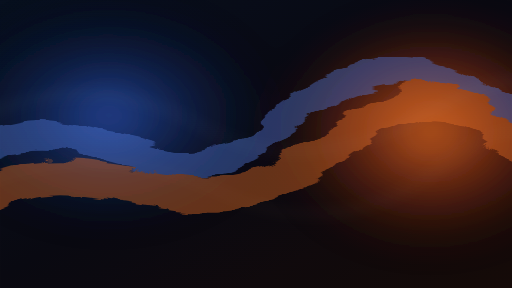
t = 0.00 s
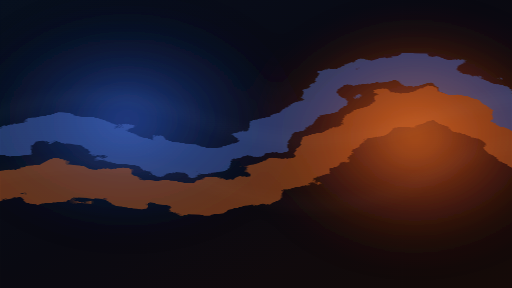
t = 1.67 s
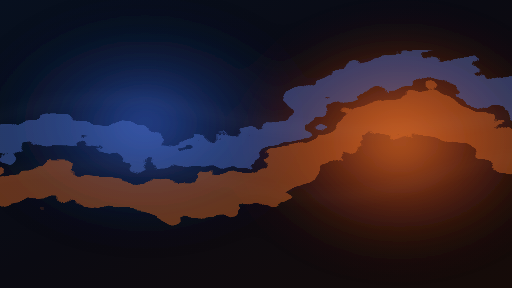
t = 3.33 s
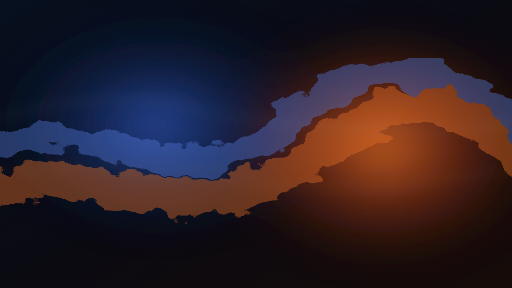
t = 5.00 s
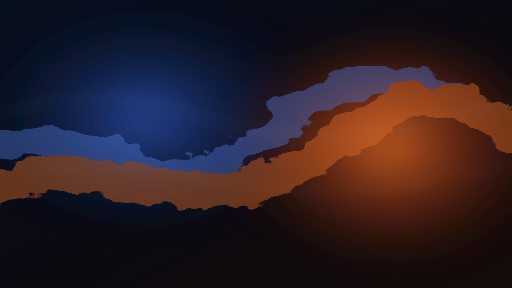
t = 6.67 s
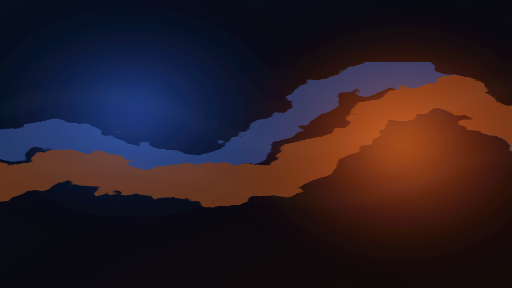
t = 8.33 s

The animated SVG that drew these frames (rendered in a browser with its animation timeline set to each time). Animation: 8 SMIL elements (animate=4,animateTransform=4); frames cover the first 8.33 s, repeats indefinitely.

<svg xmlns="http://www.w3.org/2000/svg" width="1600" height="900" viewBox="0 0 1600 900">
<defs>
  <linearGradient id="bg" x1="0" y1="0" x2="1" y2="1">
    <stop offset="0" stop-color="#07101f"/>
    <stop offset=".48" stop-color="#0a0a12"/>
    <stop offset="1" stop-color="#160b08"/>
  </linearGradient>
  <radialGradient id="blue" cx="50%" cy="50%" r="50%">
    <stop offset="0" stop-color="#355fce" stop-opacity=".9"/>
    <stop offset=".45" stop-color="#193b87" stop-opacity=".55"/>
    <stop offset="1" stop-color="#10214d" stop-opacity="0"/>
  </radialGradient>
  <radialGradient id="orange" cx="50%" cy="50%" r="50%">
    <stop offset="0" stop-color="#ff7a29" stop-opacity=".95"/>
    <stop offset=".48" stop-color="#b63f16" stop-opacity=".55"/>
    <stop offset="1" stop-color="#6f220d" stop-opacity="0"/>
  </radialGradient>
  <filter id="blur80"><feGaussianBlur stdDeviation="58"/></filter>
  <filter id="blur30"><feGaussianBlur stdDeviation="20"/></filter>
  <filter id="turb">
    <feTurbulence type="fractalNoise" baseFrequency=".006 .018" numOctaves="3" seed="8" result="n">
      <animate attributeName="baseFrequency" values=".006 .018;.010 .014;.006 .018" dur="11s" repeatCount="indefinite"/>
    </feTurbulence>
    <feDisplacementMap in="SourceGraphic" in2="n" scale="90" xChannelSelector="R" yChannelSelector="B">
      <animate attributeName="scale" values="70;125;80;105;70" dur="13s" repeatCount="indefinite"/>
    </feDisplacementMap>
  </filter>
</defs>
<rect width="1600" height="900" fill="url(#bg)"/>
<g opacity=".95" filter="url(#blur80)">
  <ellipse cx="420" cy="360" rx="520" ry="350" fill="url(#blue)">
    <animateTransform attributeName="transform" type="translate" values="-80 0;80 35;-30 -25;-80 0" dur="14s" repeatCount="indefinite"/>
  </ellipse>
  <ellipse cx="1270" cy="430" rx="500" ry="380" fill="url(#orange)">
    <animateTransform attributeName="transform" type="translate" values="75 -20;-80 30;35 10;75 -20" dur="16s" repeatCount="indefinite"/>
  </ellipse>
</g>
<g opacity=".42" filter="url(#turb)">
  <path d="M-100 500 C220 250 520 690 850 410 S1370 170 1730 480" fill="none" stroke="#5c85ee" stroke-width="90" stroke-linecap="round">
    <animateTransform attributeName="transform" type="translate" values="0 0;45 -18;-35 24;0 0" dur="10s" repeatCount="indefinite"/>
  </path>
  <path d="M-120 650 C260 390 600 780 980 500 S1420 290 1750 560" fill="none" stroke="#ff7a29" stroke-width="110" stroke-linecap="round">
    <animateTransform attributeName="transform" type="translate" values="0 0;-55 22;40 -28;0 0" dur="12s" repeatCount="indefinite"/>
  </path>
</g>
<g opacity=".13" filter="url(#blur30)">
  <path d="M-50 360 Q300 210 620 390 T1320 360 T1700 350" fill="none" stroke="#d8e4ff" stroke-width="8">
    <animate attributeName="d" dur="9s" repeatCount="indefinite"
      values="M-50 360 Q300 210 620 390 T1320 360 T1700 350;
              M-50 390 Q280 270 610 330 T1310 410 T1700 330;
              M-50 360 Q300 210 620 390 T1320 360 T1700 350"/>
  </path>
  <path d="M-50 570 Q320 430 690 600 T1380 520 T1700 590" fill="none" stroke="#ffccaa" stroke-width="7">
    <animate attributeName="d" dur="11s" repeatCount="indefinite"
      values="M-50 570 Q320 430 690 600 T1380 520 T1700 590;
              M-50 540 Q340 500 700 550 T1360 570 T1700 540;
              M-50 570 Q320 430 690 600 T1380 520 T1700 590"/>
  </path>
</g>
<rect width="1600" height="900" fill="url(#bg)" opacity=".12"/>
</svg>
